Run: headless pygame with SDL's dummy video driver; simulated clock (each Clock.tick advances the game by its frame time, no real sleeping); random seed 0; keys injected as events and as key.get_pressed() state; no mouse input.
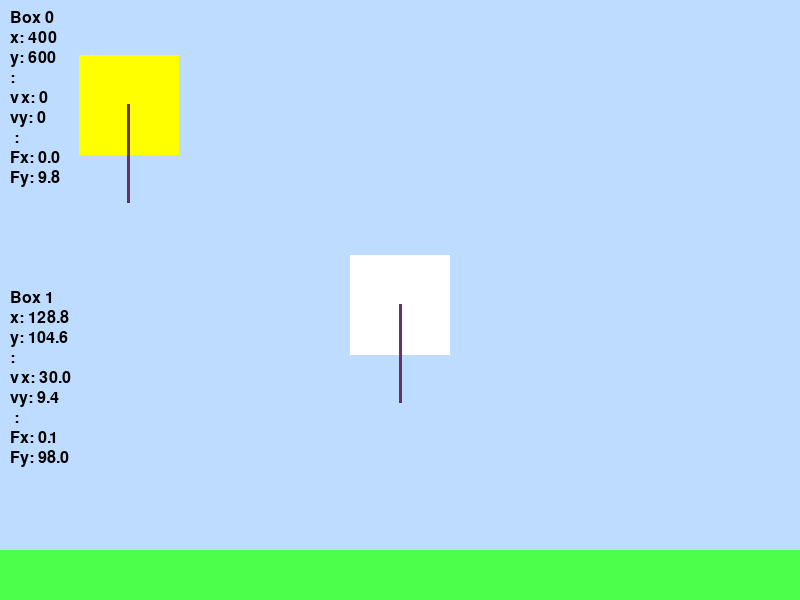
Frame 1 of 4 · flips 1–60 · no input
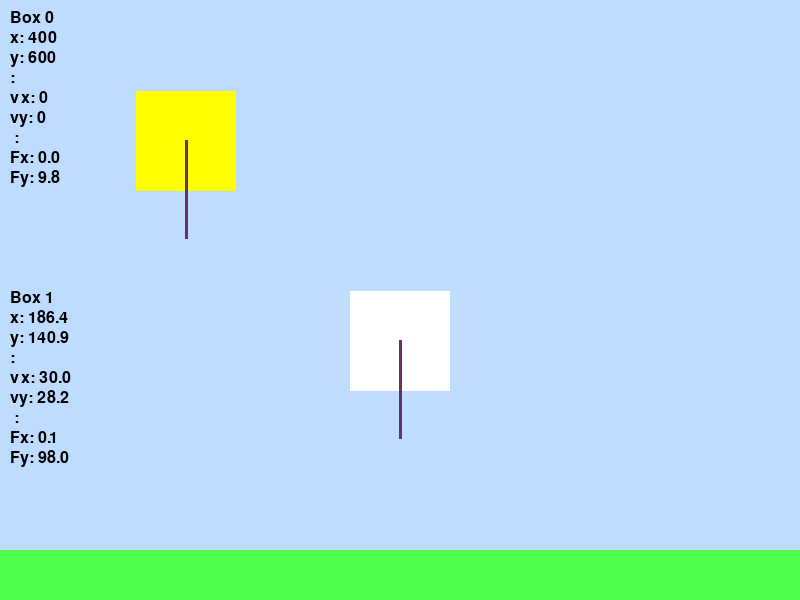
Frame 2 of 4 · flips 61–180 · tapped SPACE, RETURN · held RIGHT (→), D
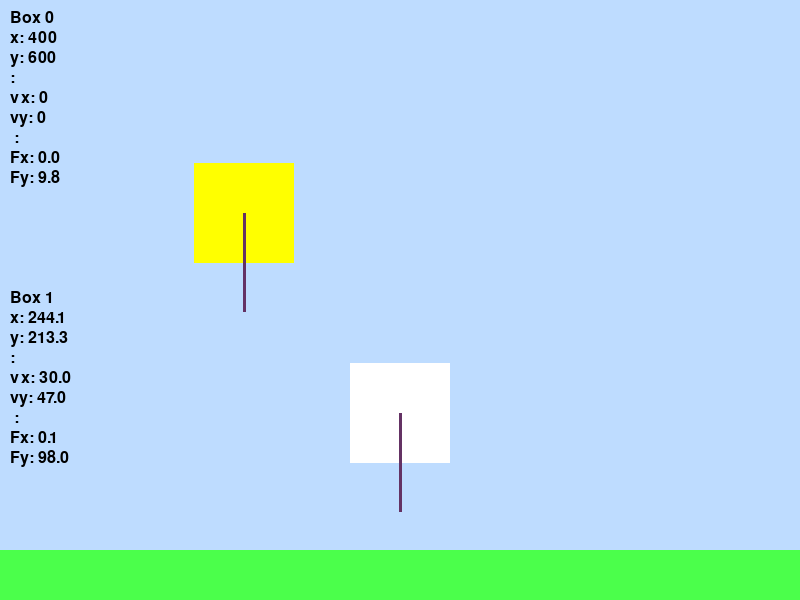
Frame 3 of 4 · flips 181–300 · held DOWN (↓), S
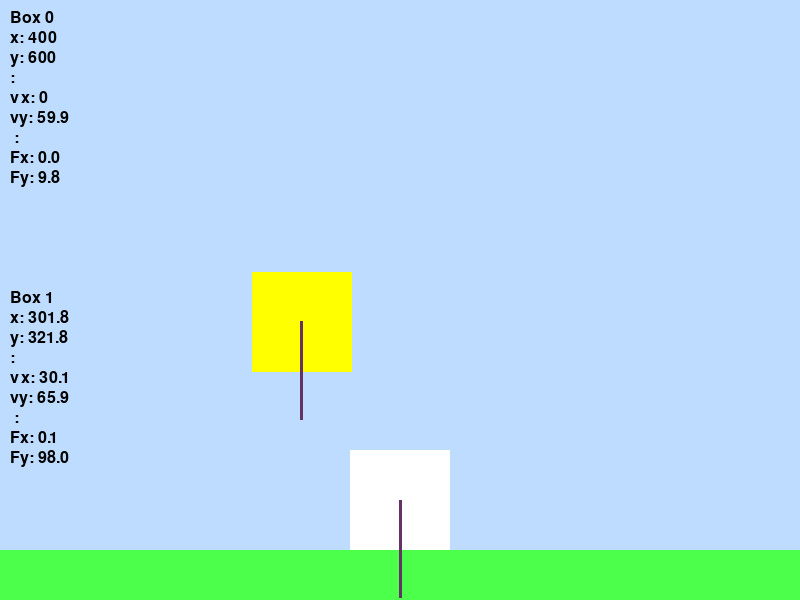
Frame 4 of 4 · flips 301–420 · held LEFT (←), A, UP (↑), W

The pygame program that drew these frames:

import pygame
import math


# --------- INITIALIZATION ---------
pygame.init()
font = pygame.font.SysFont(None, 24)
screen = pygame.display.set_mode((800,600))
clock = pygame.time.Clock()
running = True

# ------------ CONSTANT ----------
ground_friction = 2
gravity = 9.8

# ------------ CLASS ------------

class box:
    def __init__(self,mass,x,y,size,vx,vy,color,static):
        self.mass = mass
        self.x = x
        self.y = y
        self.size = size
        self.width, self.height = self.size
        self.vx = vx
        self.vy = vy

        self.ax = 0
        self.ay = 0

        self.color = color
        self.default_color = color


        self.on_ground = False
        self.prev_on_ground = False

        self.static = static

        self.Fx_var = []
        self.Fy_var = []
        self.Fx_total = 0
        self.Fy_total = 0


    def physic(self):
        if not self.static:
            self.ax = self.Fx_total / self.mass
            self.ay = self.Fy_total / self.mass

            self.vx += self.ax * dt
            self.vy += self.ay * dt

            self.x += self.vx * dt
            self.y += self.vy * dt

    def add_force(self,force,degree):

        self.Fx_total += force * math.cos(degree)
        self.Fy_total += force * math.sin(degree)

    def remove_force(self,force,degree):

        self.Fx_total -= force * math.cos(degree)
        self.Fy_total -= force * math.sin(degree)

    def draw(self):
        box = pygame.Rect(0, 0, self.width, self.height)
        box.center = (self.x, self.y)
        pygame.draw.rect(screen, self.color, box)

        pygame.draw.line(screen,
                (150,200,150),
                (self.x,self.y),
                (self.x + self.Fx_total ,self.y),
                3
                )

        pygame.draw.line(screen,
                (100,50,100),
                (self.x,self.y),
                (self.x, self.y  + self.Fy_total),
                3
                )
        
    def x_collision(self,other):
        distance = abs(self.x - other.x)



        if distance < self.width/2 + other.width/2:
            return True
        else:
            return False
        
    def y_collision(self,other):
        distance_y = abs(self.y - other.y)
        distance_x = abs(self.x - other.x)

        if distance_y < self.height/2 + other.height/2:
            return True
        else:
            return False

# ----------- FUNCTION ------------
def draw_text(text, x, y):
    surface = font.render(text, True, (0, 0, 0))
    screen.blit(surface, (x, y))


# ------------ OBJECT -----------
boxes = [
    box(1,400,600,(800,100),0,0,(75,255,75),True),
    box(10,100,100,(100,100),30,0,(255,255,0),False),
    box(10,400,300,(100,100),0,0,(255,255,255),False)
]
for box in boxes:
    box.add_force(gravity * box.mass,3.14/2
    )

# ------------ RUN -------------
while running:
    for event in pygame.event.get():
        if event.type == pygame.QUIT:
            running = False

    screen.fill((190,220,255))
    dt = clock.tick(60) / 1000  # 0.0167 s

    for box in boxes:       
        box.physic()

    
    for i in range(len(boxes)):
        for j in range(i + 1, len(boxes)):
            
            box_1 = boxes[i]
            box_2 = boxes[j]

            x_distance = abs(box_1.x - box_2.x)
            y_distance = abs(box_1.y - box_2.y)

            x_collideDistance = box_1.width/2 + box_2.width/2
            y_collideDistance = box_1.height/2 + box_2.height/2
                
            x_overlap = x_collideDistance - x_distance 
            y_overlap = y_collideDistance - y_distance 

            if x_distance < x_collideDistance and y_distance < y_collideDistance: #overlapping on both axis
                if x_overlap < y_overlap:       #collide on x
                    if box_1.static:
                        if box_1.x < box_2.x:
                            box_2.x += x_overlap
                        else:
                            box_2.x -= x_overlap

                    elif box_2.static:
                        if box_1.x < box_2.x:
                            box_1.x -= x_overlap
                        else:
                            box_1.x += x_overlap

                    else:
                        correction = x_overlap / 2
                        if box_1.x < box_2.x:
                            box_1.x -= correction
                            box_2.x += correction
                        else:
                            box_1.x += correction
                            box_2.x -= correction

                    relative_velocity = abs(box_1.vx - box_2.vx)

                    if relative_velocity > 0 :
                        J = -((1 + 0)*(box_2.vx - box_1.vx)) / ((1/box_1.mass)+(1/box_2.mass)) 
                        box_1.vx = box_1.vx - J/box_1.mass 
                        box_2.vx = box_2.vx + J/box_2.mass




                else:       # collide on y
                    if box_1.static:
                        if box_1.y < box_2.y:
                            box_2.y += y_overlap
                        else:
                            box_2.y -= y_overlap

                    elif box_2.static:
                        if box_1.y < box_2.y:
                            box_1.y -= y_overlap
                        else:
                            box_1.y += y_overlap

                    else:
                        correction = y_overlap / 2
                        if box_1.y < box_2.y:
                            box_1.y -= correction
                            box_2.y += correction
                        else:
                            box_1.y += correction
                            box_2.y -= correction
                    

                    relative_velocity = abs(box_1.vy - box_2.vy)

                    if relative_velocity > 0 :
                        J = -((1 + 0)*(box_2.vy - box_1.vy)) / ((1/box_1.mass)+(1/box_2.mass)) 
                        box_1.vy = box_1.vy - J/box_1.mass 
                        box_2.vy = box_2.vy + J/box_2.mass







    # ------ TEXTS ---------
    y_offset = 10
    for i, box in enumerate(boxes):

        values = {
            "x": box.x,
            "y": box.y,
            "":"",
            "vx": box.vx,
            "vy": box.vy,
            " ":"",
            "Fx": box.Fx_total,
            "Fy": box.Fy_total
        }

        draw_text(f"Box {i}", 10, y_offset)
        y_offset += 20 #title

        for name, value in values.items():
            if isinstance(value, (bool, str, int)) == True:
                draw_text(f"{name}: {value}", 10, y_offset)
            elif isinstance(value, float):
                draw_text(f"{name}: {value:.1f}", 10, y_offset)
                
            y_offset += 20

        y_offset += 100 #gap


    for box in boxes:
        box.draw()
        box.color = box.default_color

    
    pygame.display.flip()

# ----------- QUIT -----------
pygame.quit()
